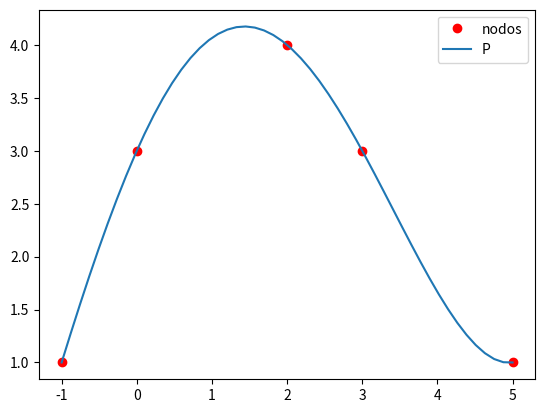
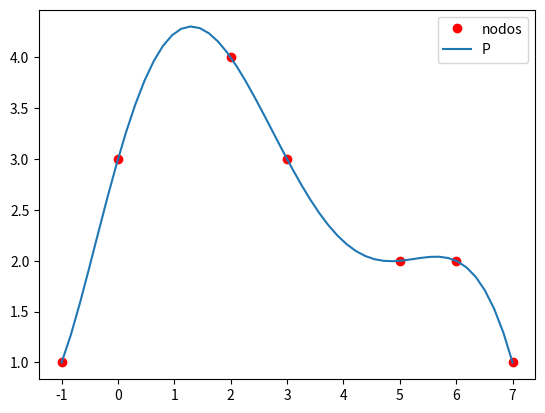

Here is the Python script that generated these plots, in order:
# -*- coding: utf-8 -*-
"""
Ejercicio 1
"""
#---------------------- Import modules
import numpy as np
import matplotlib.pyplot as plt
import numpy.polynomial.polynomial as pol
#---------------------- Function 1
def Vandermonde(x):
    n = len(x)  
    V = np.ones((n,n))
    for i in range(1,n):
        V[:,i] = V[:,i-1]*x
    return V     
#---------------------- Function 2
def polVandermode(x,y):
    V = Vandermonde(x)
    p = np.linalg.solve(V,y)
    return p
#----------------------- Data 
x = np.array([-1., 0, 2, 3, 5])
y = np.array([ 1., 3, 4, 3, 1])

x1 = np.array([-1., 0, 2, 3, 5, 6, 7])
y1 = np.array([ 1., 3, 4, 3, 2, 2, 1])

#------------ Call the function
p = polVandermode(x,y)
p1 = polVandermode(x1,y1)

#----------------------  Plot 1
xp = np.linspace(min(x),max(x))
yp = pol.polyval(xp,p)

plt.figure()
plt.plot(x,y,'ro',label = 'nodos')
plt.plot(xp,yp,label = 'P')
plt.legend()
plt.show()

#----------------------  Plot 2
xp1 = np.linspace(min(x1),max(x1))
yp1 = pol.polyval(xp1,p1)

plt.figure()
plt.plot(x1,y1,'ro',label = 'nodos')
plt.plot(xp1,yp1,label = 'P')
plt.legend()
#plt.show()

#----------------------  Partial results
V = Vandermonde(x)
p = np.linalg.solve(V,y)
